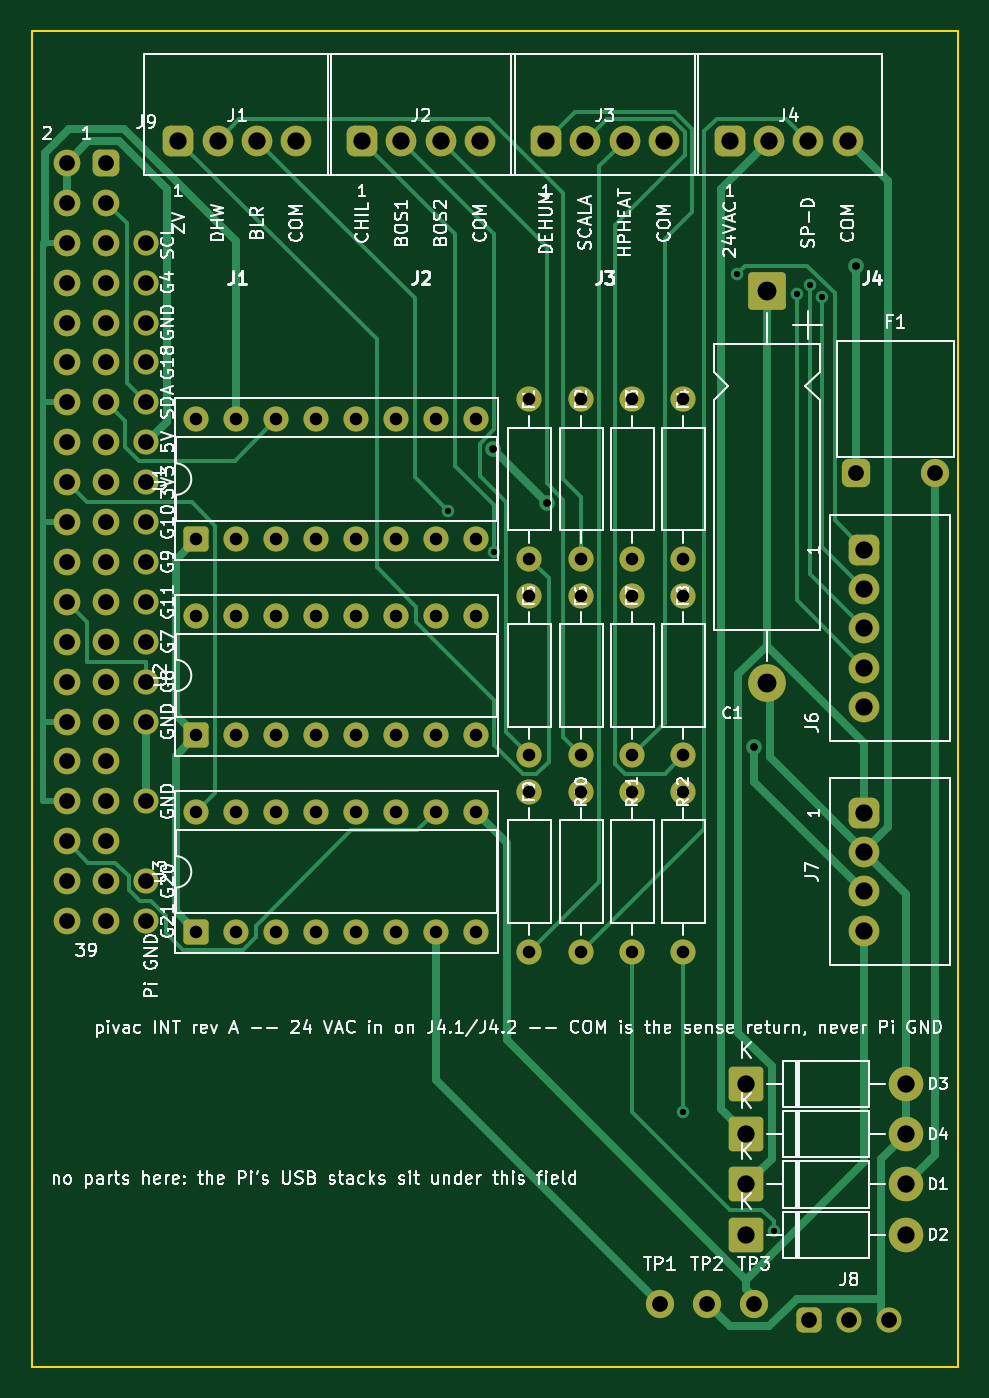
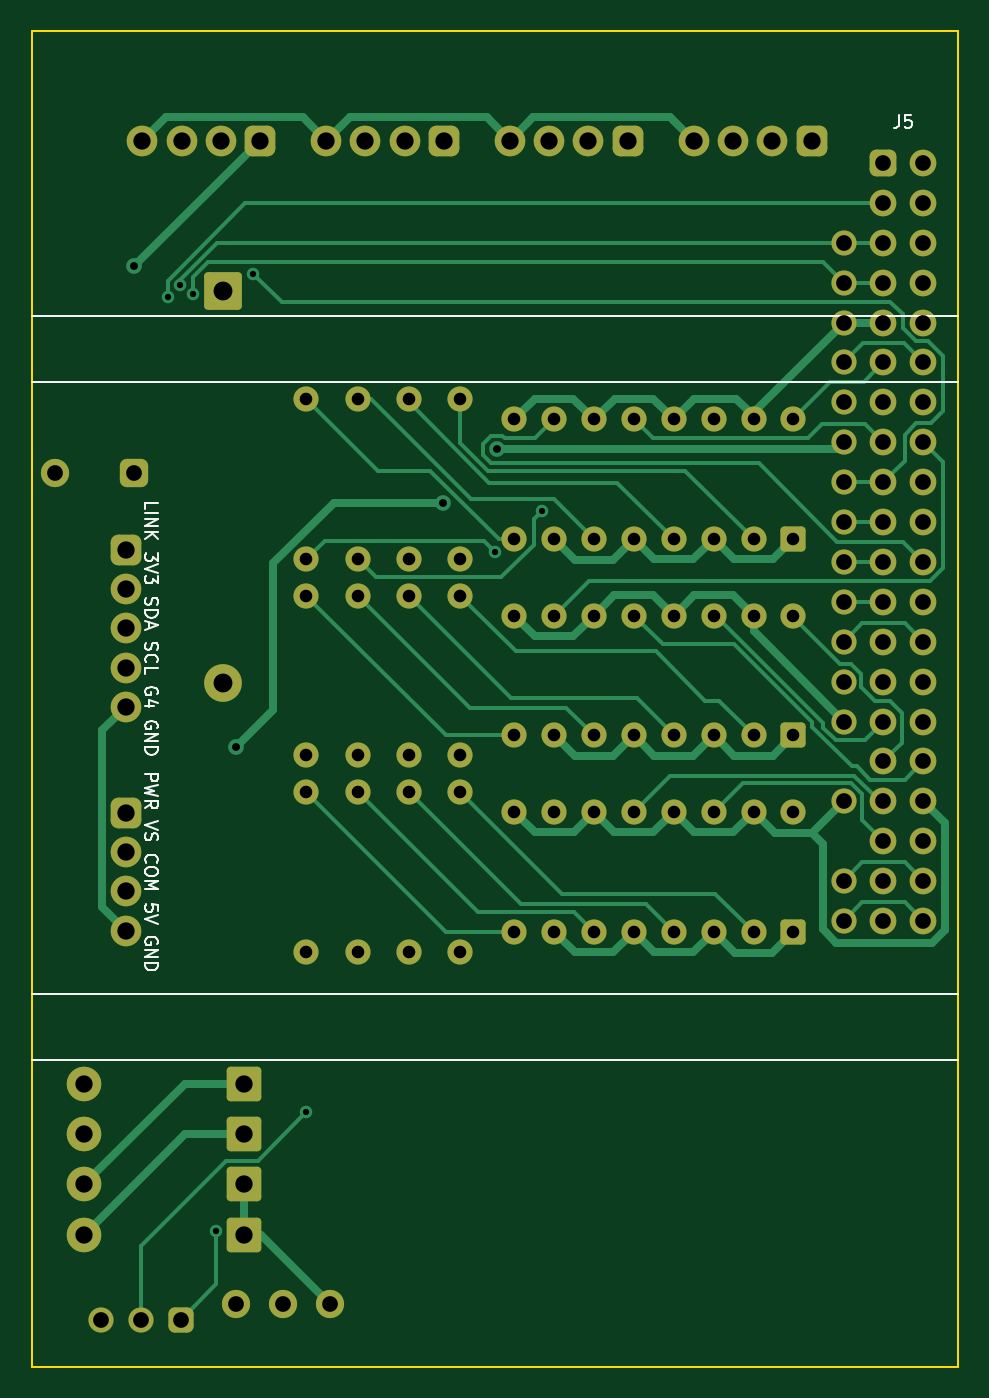
Circuit board: 10 layer files. Board 59.0 x 85.0 mm.
- bottom_copper: int-board-B_Cu.gbr (28790 bytes)
- bottom_mask: int-board-B_Mask.gbr (10822 bytes)
- paste: int-board-B_Paste.gbr (454 bytes)
- bottom_silk: int-board-B_Silkscreen.gbr (15275 bytes)
- outline: int-board-Edge_Cuts.gbr (559 bytes)
- top_copper: int-board-F_Cu.gbr (25764 bytes)
- top_mask: int-board-F_Mask.gbr (10822 bytes)
- paste: int-board-F_Paste.gbr (454 bytes)
- top_silk: int-board-F_Silkscreen.gbr (139341 bytes)
- drill: int-board.drl (3045 bytes)

=== bottom_copper: int-board-B_Cu.gbr (28790 bytes, source omitted) ===
=== bottom_mask: int-board-B_Mask.gbr (10822 bytes, source omitted) ===
=== paste: int-board-B_Paste.gbr ===
%TF.GenerationSoftware,KiCad,Pcbnew,10.0.6*%
%TF.CreationDate,2026-09-12T20:17:33-04:00*%
%TF.ProjectId,int-board,696e742d-626f-4617-9264-2e6b69636164,rev?*%
%TF.SameCoordinates,Original*%
%TF.FileFunction,Paste,Bot*%
%TF.FilePolarity,Positive*%
%FSLAX46Y46*%
G04 Gerber Fmt 4.6, Leading zero omitted, Abs format (unit mm)*
G04 Created by KiCad (PCBNEW 10.0.6) date 2026-09-12 20:17:33*
%MOMM*%
%LPD*%
G01*
G04 APERTURE LIST*
G04 APERTURE END LIST*
M02*

=== bottom_silk: int-board-B_Silkscreen.gbr (15275 bytes, source omitted) ===
=== outline: int-board-Edge_Cuts.gbr ===
%TF.GenerationSoftware,KiCad,Pcbnew,10.0.6*%
%TF.CreationDate,2026-09-12T20:17:33-04:00*%
%TF.ProjectId,int-board,696e742d-626f-4617-9264-2e6b69636164,rev?*%
%TF.SameCoordinates,Original*%
%TF.FileFunction,Profile,NP*%
%FSLAX46Y46*%
G04 Gerber Fmt 4.6, Leading zero omitted, Abs format (unit mm)*
G04 Created by KiCad (PCBNEW 10.0.6) date 2026-09-12 20:17:33*
%MOMM*%
%LPD*%
G01*
G04 APERTURE LIST*
%TA.AperFunction,Profile*%
%ADD10C,0.100000*%
%TD*%
G04 APERTURE END LIST*
D10*
X0Y0D02*
X59000000Y0D01*
X59000000Y-85000000D01*
X0Y-85000000D01*
X0Y0D01*
M02*

=== top_copper: int-board-F_Cu.gbr (25764 bytes, source omitted) ===
=== top_mask: int-board-F_Mask.gbr (10822 bytes, source omitted) ===
=== paste: int-board-F_Paste.gbr ===
%TF.GenerationSoftware,KiCad,Pcbnew,10.0.6*%
%TF.CreationDate,2026-09-12T20:17:33-04:00*%
%TF.ProjectId,int-board,696e742d-626f-4617-9264-2e6b69636164,rev?*%
%TF.SameCoordinates,Original*%
%TF.FileFunction,Paste,Top*%
%TF.FilePolarity,Positive*%
%FSLAX46Y46*%
G04 Gerber Fmt 4.6, Leading zero omitted, Abs format (unit mm)*
G04 Created by KiCad (PCBNEW 10.0.6) date 2026-09-12 20:17:33*
%MOMM*%
%LPD*%
G01*
G04 APERTURE LIST*
G04 APERTURE END LIST*
M02*

=== top_silk: int-board-F_Silkscreen.gbr (139341 bytes, source omitted) ===
=== drill: int-board.drl ===
M48
; DRILL file KiCad 10.0.6 date 2026-09-12T20:17:33
; FORMAT={-:-/ absolute / metric / decimal}
; #@! TF.CreationDate,2026-09-12T20:17:33-04:00
; #@! TF.GenerationSoftware,Kicad,Pcbnew,10.0.6
; #@! TF.FileFunction,MixedPlating,1,2
FMAT,2
METRIC
; #@! TA.AperFunction,Plated,PTH,ViaDrill
T1C0.400
; #@! TA.AperFunction,Plated,PTH,ViaDrill
T2C0.500
; #@! TA.AperFunction,Plated,PTH,ComponentDrill
T3C0.800
; #@! TA.AperFunction,Plated,PTH,ComponentDrill
T4C1.000
; #@! TA.AperFunction,Plated,PTH,ComponentDrill
T5C1.100
; #@! TA.AperFunction,Plated,PTH,ComponentDrill
T6C1.200
%
G90
G05
T1
X26.526Y-30.522
X29.472Y-33.138
X41.5Y-68.812
X44.881Y-15.431
X47.253Y-76.372
X48.715Y-16.741
X49.554Y-16.114
X50.344Y-16.899
T2
X29.402Y-26.603
X32.815Y-30.015
X46.008Y-45.584
X52.46Y-14.96
T3
X10.5Y-24.69
X10.5Y-32.31
X10.5Y-37.19
X10.5Y-44.81
X10.5Y-49.69
X10.5Y-57.31
X13.04Y-24.69
X13.04Y-32.31
X13.04Y-37.19
X13.04Y-44.81
X13.04Y-49.69
X13.04Y-57.31
X15.58Y-24.69
X15.58Y-32.31
X15.58Y-37.19
X15.58Y-44.81
X15.58Y-49.69
X15.58Y-57.31
X18.12Y-24.69
X18.12Y-32.31
X18.12Y-37.19
X18.12Y-44.81
X18.12Y-49.69
X18.12Y-57.31
X20.66Y-24.69
X20.66Y-32.31
X20.66Y-37.19
X20.66Y-44.81
X20.66Y-49.69
X20.66Y-57.31
X23.2Y-24.69
X23.2Y-32.31
X23.2Y-37.19
X23.2Y-44.81
X23.2Y-49.69
X23.2Y-57.31
X25.74Y-24.69
X25.74Y-32.31
X25.74Y-37.19
X25.74Y-44.81
X25.74Y-49.69
X25.74Y-57.31
X28.28Y-24.69
X28.28Y-32.31
X28.28Y-37.19
X28.28Y-44.81
X28.28Y-49.69
X28.28Y-57.31
X31.7Y-23.42
X31.7Y-33.58
X31.7Y-35.92
X31.7Y-46.08
X31.7Y-48.42
X31.7Y-58.58
X35.0Y-23.42
X35.0Y-33.58
X35.0Y-35.92
X35.0Y-46.08
X35.0Y-48.42
X35.0Y-58.58
X38.25Y-23.42
X38.25Y-33.58
X38.25Y-35.92
X38.25Y-46.08
X38.25Y-48.42
X38.25Y-58.58
X41.5Y-23.42
X41.5Y-33.58
X41.5Y-35.92
X41.5Y-46.08
X41.5Y-48.42
X41.5Y-58.58
T4
X2.23Y-8.37
X2.23Y-10.91
X2.23Y-13.45
X2.23Y-15.99
X2.23Y-18.53
X2.23Y-21.07
X2.23Y-23.61
X2.23Y-26.15
X2.23Y-28.69
X2.23Y-31.23
X2.23Y-33.77
X2.23Y-36.31
X2.23Y-38.85
X2.23Y-41.39
X2.23Y-43.93
X2.23Y-46.47
X2.23Y-49.01
X2.23Y-51.55
X2.23Y-54.09
X2.23Y-56.63
X4.77Y-8.37
X4.77Y-10.91
X4.77Y-13.45
X4.77Y-15.99
X4.77Y-18.53
X4.77Y-21.07
X4.77Y-23.61
X4.77Y-26.15
X4.77Y-28.69
X4.77Y-31.23
X4.77Y-33.77
X4.77Y-36.31
X4.77Y-38.85
X4.77Y-41.39
X4.77Y-43.93
X4.77Y-46.47
X4.77Y-49.01
X4.77Y-51.55
X4.77Y-54.09
X4.77Y-56.63
X7.31Y-13.45
X7.31Y-15.99
X7.31Y-18.53
X7.31Y-21.07
X7.31Y-23.61
X7.31Y-26.15
X7.31Y-28.69
X7.31Y-31.23
X7.31Y-33.77
X7.31Y-36.31
X7.31Y-38.85
X7.31Y-41.39
X7.31Y-43.93
X7.31Y-49.01
X7.31Y-54.09
X7.31Y-56.63
X40.0Y-81.0
X43.0Y-81.0
X46.0Y-81.0
X49.5Y-82.0
X52.04Y-82.0
X52.46Y-28.1
X54.58Y-82.0
X57.54Y-28.1
T5
X9.35Y-6.95
X11.85Y-6.95
X14.35Y-6.95
X16.85Y-6.95
X21.05Y-6.95
X23.55Y-6.95
X26.05Y-6.95
X28.55Y-6.95
X32.75Y-6.95
X35.25Y-6.95
X37.75Y-6.95
X40.25Y-6.95
X44.45Y-6.95
X45.5Y-67.0
X45.5Y-70.2
X45.5Y-73.4
X45.5Y-76.6
X46.95Y-6.95
X49.45Y-6.95
X51.95Y-6.95
X53.0Y-33.0
X53.0Y-35.5
X53.0Y-38.0
X53.0Y-40.5
X53.0Y-43.0
X53.0Y-49.75
X53.0Y-52.25
X53.0Y-54.75
X53.0Y-57.25
X55.66Y-67.0
X55.66Y-70.2
X55.66Y-73.4
X55.66Y-76.6
T6
X46.8Y-16.5
X46.8Y-41.5
M30
